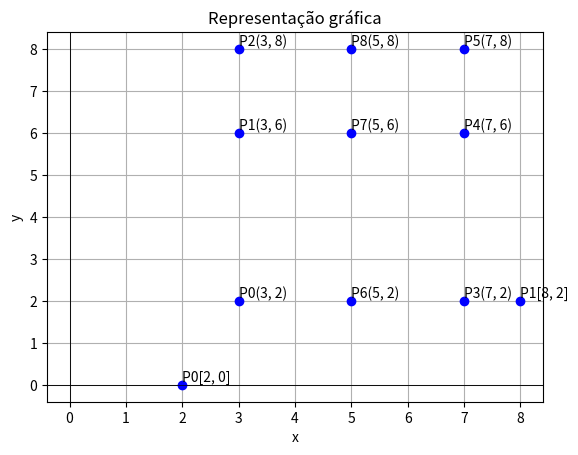

Source code (Python):
import matplotlib.pyplot as plt


# Funções para retirada de valores x e y de um conjunto
# de pontos passados como parametro
def obter_valores_x(produto):
    return [p1 for (p1, p2) in produto]


def obter_valores_y(produto):
    return [p2 for (p1, p2) in produto]


# Função de montagem dos gráficos do plano cartesiano
def montar_plano(pontos):
    plt.axhline(0, color='black', linewidth=0.5)
    plt.axvline(0, color='black', linewidth=0.5)
    # ax.set_xlim(-1, 10)
    # ax.set_ylim(-1, 10)
    pontos_x = obter_valores_x(pontos)
    pontos_y = obter_valores_y(pontos)
    for ponto in pontos:
        plt.text(ponto[0], ponto[1], f'P{pontos.index(ponto)}{ponto}', va='bottom')
    plt.plot(pontos_x, pontos_y, 'bo')
    plt.grid(True)
    plt.xlabel('x')
    plt.ylabel('y')
    plt.title('Representação gráfica')
    plt.show()


# Exemplo Gráfico de dois pontos em um plano cartesiano
ponto1 = [2, 0]
ponto2 = [8, 2]
montar_plano([ponto1, ponto2])


# Exemplo de produto cartesiano
conj_A = [3, 7, 5]
conj_B = [2, 6, 8]
produto_cartesiano = [(p1, p2) for p1 in conj_A for p2 in conj_B]
montar_plano(produto_cartesiano)
